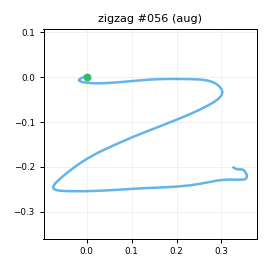

The data file committed next to this chart (first rows):
t_s, ax, ay, az, gx, gy, gz, seq
0.00000, -0.7794, -0.04601, 0.5645, -2.682, -4.741, 0.9579, 0
0.01000, -0.7413, -0.04429, 0.5813, -3.226, -4.466, 0.9115, 1
0.02000, -0.7198, -0.04633, 0.5734, -4.923, -3.55, 0.919, 2
0.03000, -0.7232, -0.05134, 0.5853, -4.861, -2.413, 1.326, 3
0.04000, -0.726, -0.03372, 0.5713, -5.556, -1.297, 2.303, 4
0.05000, -0.7313, -0.01031, 0.5727, -6.28, -0.1066, 1.677, 5
0.06000, -0.7275, -0.01978, 0.5808, -7.758, 0.713, 1.187, 6
0.07000, -0.7309, -0.02420, 0.565, -7.744, 2.127, -0.4538, 7
0.08000, -0.7108, -0.03345, 0.5769, -8.067, 2.531, -1.72, 8
0.09000, -0.7269, -0.04860, 0.5825, -9.268, 3.447, -3.479, 9
0.1, -0.7531, -0.06613, 0.572, -10.53, 4.878, -4.509, 10
0.111, -0.7709, -0.1046, 0.5655, -10.94, 5.16, -5.726, 11
0.12, -0.7697, -0.1487, 0.5828, -12.27, 5.357, -5.868, 12
0.13, -0.7428, -0.2104, 0.5811, -14.05, 6.771, -6.838, 13
0.14, -0.7732, -0.2807, 0.6079, -14.14, 7.356, -8.374, 14
0.151, -0.7812, -0.437, 0.6292, -14.35, 8.418, -11, 15
0.16, -0.8089, -0.6157, 0.6216, -13.63, 9.998, -13.62, 16
0.17, -0.8417, -0.864, 0.5947, -9.994, 10.82, -14.15, 17
0.18, -0.9097, -1.045, 0.5376, -0.1011, 11.99, -10.45, 18
0.19, -0.8969, -1.271, 0.5522, 22.98, 15.56, -3.921, 19
0.2, -0.852, -1.451, 0.5657, 39.55, 12.75, -2.888, 20
0.21, -0.9008, -1.553, 0.5389, 53.56, 10, -4.138, 21
0.22, -0.9653, -1.592, 0.4842, 76.69, 9.291, -1.5, 22
0.23, -0.9985, -1.478, 0.4196, 103.6, 8.281, 4.215, 23
0.24, -0.9605, -1.323, 0.4116, 124.8, 0.633, 14.72, 24
0.25, -0.9029, -1.117, 0.4127, 141.5, -6.02, 26.66, 25
0.26, -0.819, -0.9273, 0.4137, 154.2, -9.946, 38.86, 26
0.27, -0.735, -0.7093, 0.4173, 163.5, -12.84, 51.32, 27
0.281, -0.6416, -0.4589, 0.3975, 169.7, -15.37, 59.43, 28
0.29, -0.5421, -0.2213, 0.3913, 174.8, -15.14, 61.48, 29
0.3, -0.4688, -0.03768, 0.3812, 176.2, -13.89, 56.56, 30
0.31, -0.4401, 0.1388, 0.335, 176.4, -8.991, 48.87, 31
0.321, -0.4856, 0.3805, 0.2931, 174.4, -3.744, 39.68, 32
0.33, -0.4964, 0.5105, 0.2128, 164.9, -1.725, 31.94, 33
0.34, -0.5006, 0.5895, 0.1395, 157.8, 1.9, 27.38, 34
0.35, -0.4497, 0.7076, 0.1599, 149.3, 2.436, 28.17, 35
0.36, -0.3654, 0.7965, 0.1785, 136, 4.069, 36.39, 36
0.37, -0.2414, 0.9156, 0.18, 120.2, 8.431, 45.41, 37
0.38, -0.1957, 1.039, 0.1531, 104.8, 16.54, 52.59, 38
0.39, -0.1445, 1.236, 0.1067, 90.8, 27.79, 55.33, 39
0.4, -0.1751, 1.477, 0.00317, 77.49, 39.1, 53.73, 40
0.41, -0.2407, 1.717, -0.08745, 62.88, 49.6, 52.48, 41
0.42, -0.3357, 2.094, -0.1432, 39.34, 53.95, 46.63, 42
0.43, -0.3426, 2.389, -0.1437, 19.91, 56.78, 37.6, 43
0.44, -0.3419, 2.6, -0.1362, -12.28, 60.65, 24.21, 44
0.451, -0.3154, 2.656, -0.1574, -52.77, 63.47, 6.638, 45
0.46, -0.2526, 2.494, -0.1749, -92.99, 70.7, -12.57, 46
0.47, -0.251, 2.182, -0.1781, -132.8, 77.37, -31.12, 47
0.48, -0.3144, 1.802, -0.1898, -166.2, 83.79, -46.65, 48
0.49, -0.3356, 1.441, -0.222, -192.1, 87.7, -59.62, 49
0.5, -0.3432, 1.093, -0.2288, -210.2, 88.1, -70.25, 50
0.51, -0.3428, 0.7859, -0.1991, -224.1, 89.61, -77.06, 51
0.52, -0.4171, 0.4636, -0.1608, -233, 91.33, -79.24, 52
0.53, -0.486, 0.1145, -0.1613, -241.2, 94.12, -74.94, 53
0.54, -0.5396, -0.1399, -0.1582, -242.3, 97.78, -66.94, 54
0.55, -0.6174, -0.4123, -0.11, -236.2, 101.7, -57.6, 55
0.56, -0.7025, -0.7222, -0.04213, -232.2, 103.8, -49.27, 56
0.57, -0.8296, -1.08, 0.07346, -227, 107, -43.55, 57
0.581, -1.04, -1.475, 0.1719, -211.3, 117.2, -36.41, 58
0.59, -1.288, -1.73, 0.1327, -190.3, 125.1, -27.65, 59
... 55 more rows
